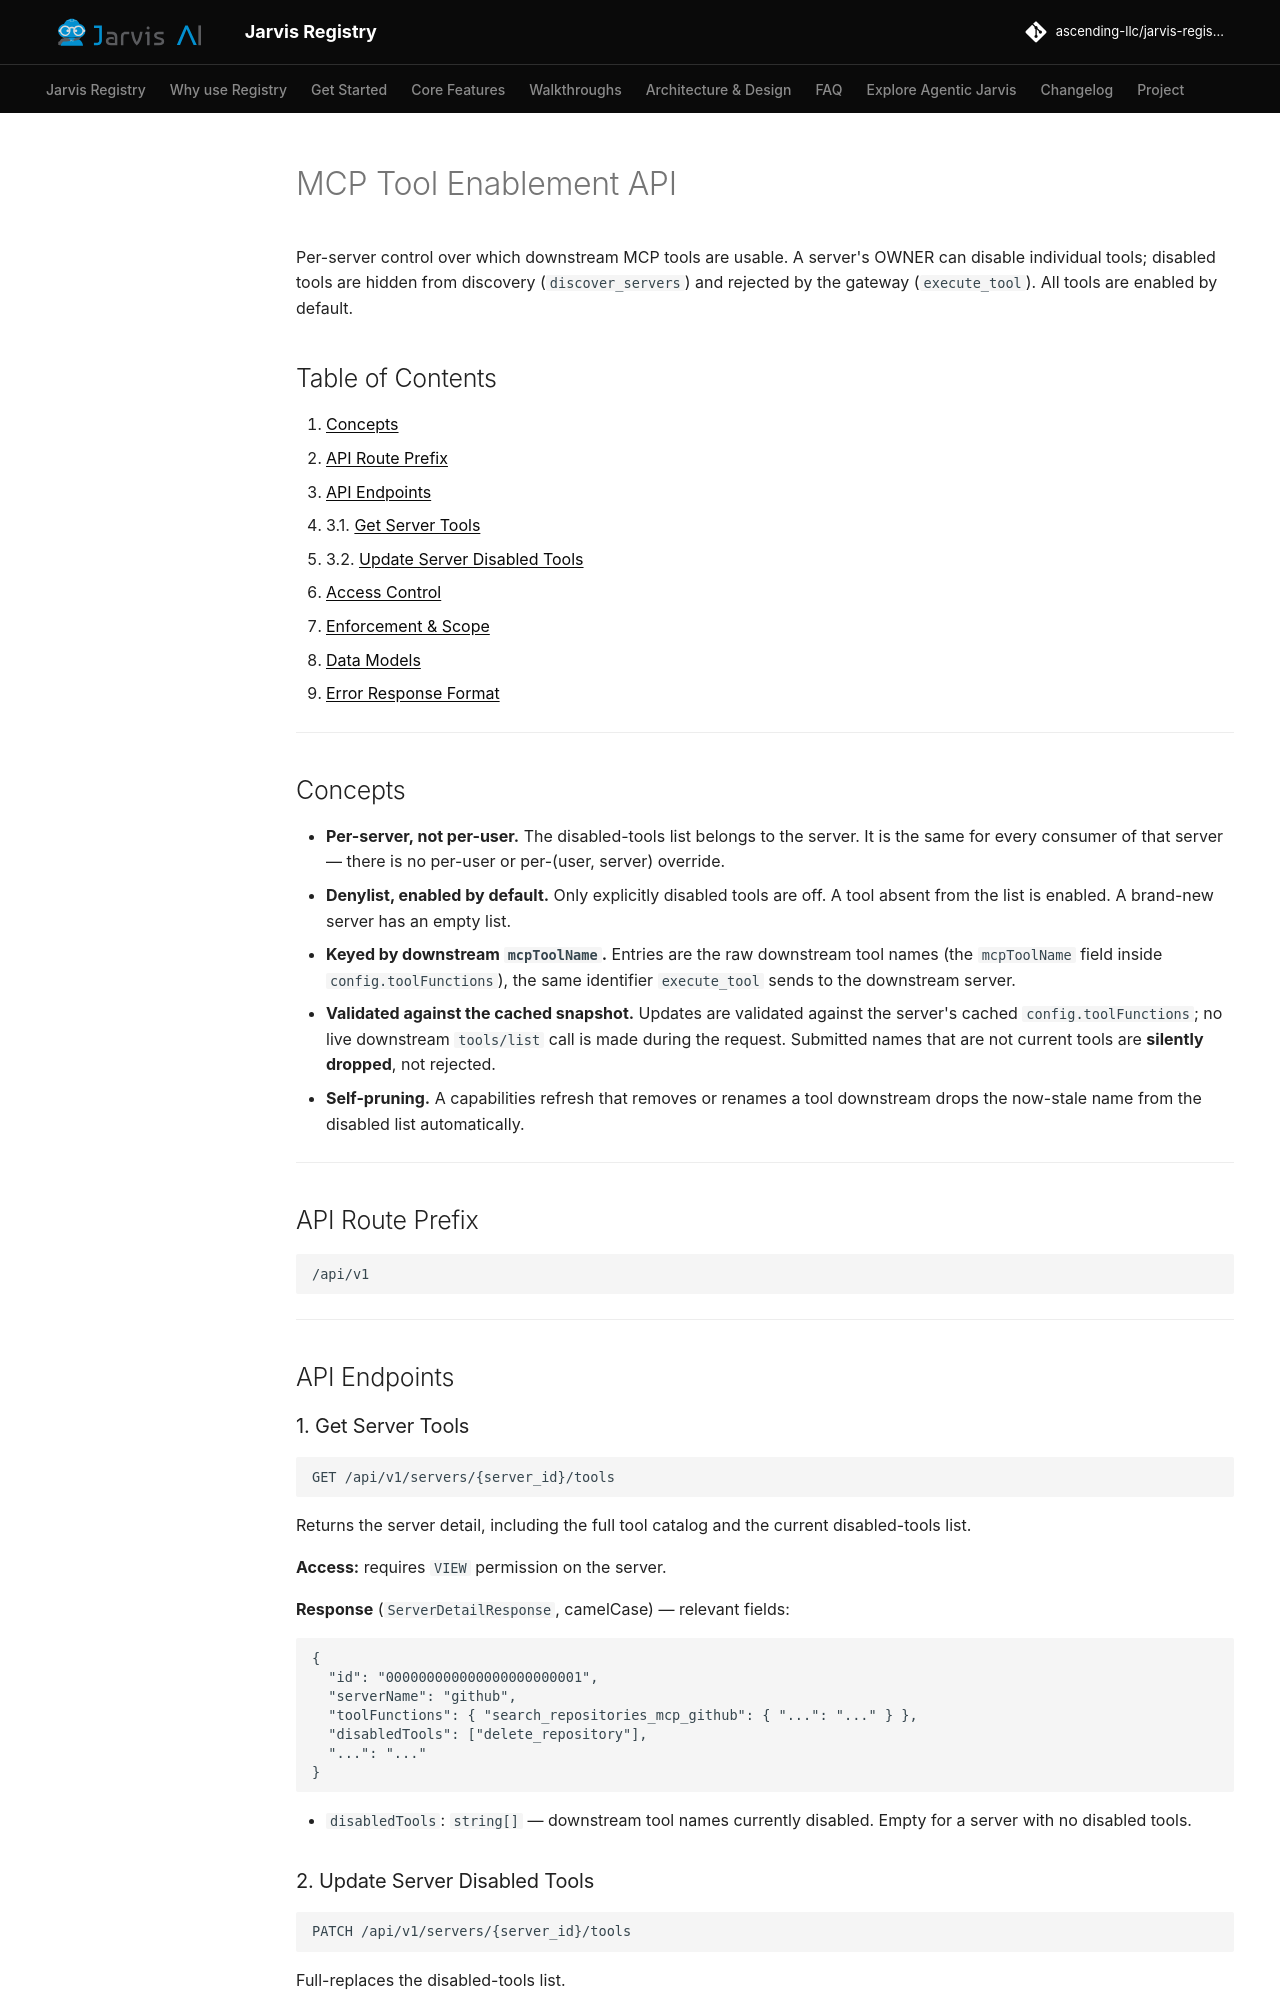

repository: ascending-llc/jarvis-registry · page: design/mcp-tool-enablement-api/index.html · generator: mkdocs

# MCP Tool Enablement API

Per-server control over which downstream MCP tools are usable. A server's OWNER can disable
individual tools; disabled tools are hidden from discovery (`discover_servers`) and rejected by
the gateway (`execute_tool`). All tools are enabled by default.

## Table of Contents

1. [Concepts](#concepts)
2. [API Route Prefix](#api-route-prefix)
3. [API Endpoints](#api-endpoints)
   - 3.1. [Get Server Tools](#1-get-server-tools)
   - 3.2. [Update Server Disabled Tools](#2-update-server-disabled-tools)
4. [Access Control](#access-control)
5. [Enforcement & Scope](#enforcement--scope)
6. [Data Models](#data-models)
7. [Error Response Format](#error-response-format)

---

## Concepts

- **Per-server, not per-user.** The disabled-tools list belongs to the server. It is the same
  for every consumer of that server — there is no per-user or per-(user, server) override.
- **Denylist, enabled by default.** Only explicitly disabled tools are off. A tool absent from
  the list is enabled. A brand-new server has an empty list.
- **Keyed by downstream `mcpToolName`.** Entries are the raw downstream tool names (the
  `mcpToolName` field inside `config.toolFunctions`), the same identifier `execute_tool` sends
  to the downstream server.
- **Validated against the cached snapshot.** Updates are validated against the server's cached
  `config.toolFunctions`; no live downstream `tools/list` call is made during the request.
  Submitted names that are not current tools are **silently dropped**, not rejected.
- **Self-pruning.** A capabilities refresh that removes or renames a tool downstream drops the
  now-stale name from the disabled list automatically.

---

## API Route Prefix

```
/api/v1
```

---

## API Endpoints

### 1. Get Server Tools

```
GET /api/v1/servers/{server_id}/tools
```

Returns the server detail, including the full tool catalog and the current disabled-tools list.

**Access:** requires `VIEW` permission on the server.

**Response** (`ServerDetailResponse`, camelCase) — relevant fields:

```jsonc
{
  "id": "000000000000000000000001",
  "serverName": "github",
  "toolFunctions": { "search_repositories_mcp_github": { "...": "..." } },
  "disabledTools": ["delete_repository"],
  "...": "..."
}
```

- `disabledTools`: `string[]` — downstream tool names currently disabled. Empty for a server
  with no disabled tools.
